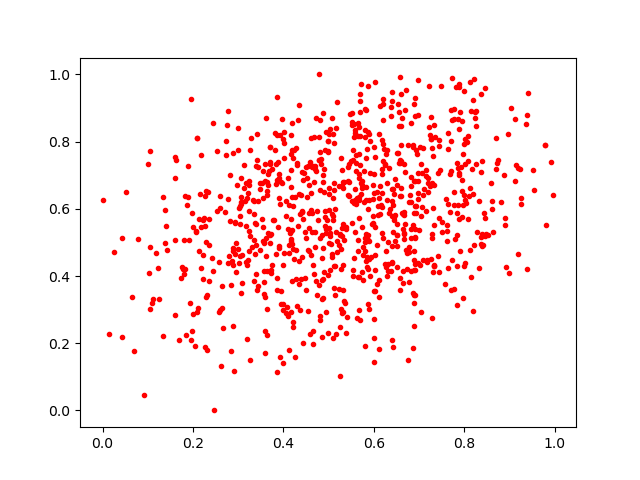

Data behind this chart, as committed beside it:
0.59074754, 0.3992475
0.3571, 0.3452
0.5684, 0.6261
0.6504, 0.7653
0.6582, 0.7348
0.695, 0.7645
0.5566, 0.8145
0.8265, 0.7326
0.6983, 0.6829
0.7272, 0.4509
0.4011, 0.7506
0.6273, 0.4268
0.9413, 0.9432
0.5672, 0.6903
0.7416, 0.7052
0.102, 0.41
0.2142, 0.5688
0.4311, 0.7306
0.4149, 0.5271
0.4895, 0.6503
0.2888, 0.4838
0.3846, 0.4643
0.2962, 0.4976
0.5275, 0.4201
0.749, 0.966
0.5892, 0.5038
0.4857, 0.2184
0.4674, 0.4047
0.5002, 0.5954
0.6005, 0.7847
0.4347, 0.9101
0.7432, 0.5731
0.5902, 0.3006
0.6009, 0.6482
0.892, 0.4267
0.715, 0.7143
0.3444, 0.6223
0.3749, 0.7186
0.9382, 0.8806
0.7433, 0.787
0.6288, 0.7764
0.4179, 0.7621
0.3641, 0.6523
0.5593, 0.8242
0.37, 0.7405
0.3996, 0.2979
0.4058, 0.2888
0.603, 0.5468
0.4397, 0.3901
0.919, 0.7202
0.3644, 0.6811
0.3563, 0.4986
0.7865, 0.6102
0.02491, 0.4714
0.3945, 0.3554
0.574, 0.6814
0.5989, 0.6279
0.6643, 0.5852
0.7168, 0.4487
0.4581, 0.7404
0.6406, 0.4881
... 857 more rows
